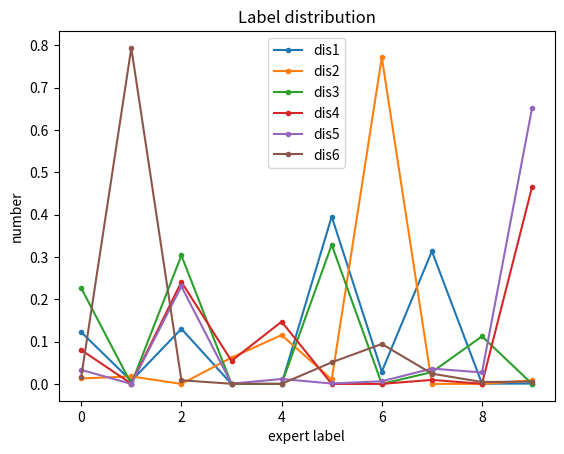

Write Python code to recreate this figure.
import random
import matplotlib
import matplotlib.pyplot as plt 
import pandas as pd
import numpy as np
import re


def draw_pic_test():
    x = [i for i in range(10)]
    y1 = [0.1224, 0.0071, 0.1303, 0.0002, 0.0001, 0.3955, 0.0291, 0.3137, 0.0007, 0.0009] 
    y2 = [0.013, 0.0179, 0.0001, 0.0622, 0.1155, 0.0106, 0.7718, 0.0002, 0.0001, 0.0086] 
    y3 = [0.2266, 0.0001, 0.3036, 0.0001, 0.0001, 0.3288, 0.0001, 0.028, 0.1125, 0.0001]  
    y4 = [0.0803, 0.0006, 0.2412, 0.0545, 0.1471, 0.0001, 0.0002, 0.0096, 0.0004, 0.466] 
    y5 = [0.0333, 0.0001, 0.2305, 0.0008, 0.0117, 0.0011, 0.0064, 0.0363, 0.0272, 0.6526] 
    y6 = [0.0163, 0.7939, 0.0087, 0.0005, 0.0003, 0.0511, 0.0945, 0.0244, 0.0046, 0.0057] 
    # y1.sort(reverse=True)
    # y2.sort(reverse=True)
    # y3.sort(reverse=True)
    # y4.sort(reverse=True)
    # y5.sort(reverse=True)
    # y6.sort(reverse=True)
    plt.title('Label distribution')  # 折线图标题
    plt.xlabel('expert label')  # x轴标题
    plt.ylabel('number')  # y轴标题
    plt.plot(x, y1, marker='o', markersize=3)  # 绘制折线图，添加数据点，设置点的大小
    plt.plot(x, y2, marker='o', markersize=3)
    plt.plot(x, y3, marker='o', markersize=3)
    plt.plot(x, y4, marker='o', markersize=3)
    plt.plot(x, y5, marker='o', markersize=3)
    plt.plot(x, y6, marker='o', markersize=3)

    # for a, b in zip(x, y1):
    #     plt.text(a, b, ha='center', va='bottom', fontsize=10)  # 设置数据标签位置及大小
    # for a, b in zip(x, y2):
    #     plt.text(a, b, b, ha='center', va='bottom', fontsize=10)
    # for a, b in zip(x, y3):
    #     plt.text(a, b, b, ha='center', va='bottom', fontsize=10)
    # for a, b in zip(x, y4):
    #     plt.text(a, b, b, ha='center', va='bottom', fontsize=10)
    # for a, b in zip(x, y5):
    #     plt.text(a, b, b, ha='center', va='bottom', fontsize=10)
    # for a, b in zip(x, y6):
    #     plt.text(a, b, b, ha='center', va='bottom', fontsize=10)
    
    plt.legend(['dis1', 'dis2', 'dis3', 'dis4', 'dis5','dis6'])  # 设置折线名称
    
    plt.show()  # 显示折线图

def histogram():
    
    N = 13
    S = (52, 49, 48, 47, 44, 43, 41, 41, 40, 38, 36, 31, 29)
    C = (38, 40, 45, 42, 48, 51, 53, 54, 57, 59, 57, 64, 62)
    
    d=[]
    for i in range(0,len(S)):
        sum = S[i] + C[i]
        d.append(sum)
    M = (10, 11, 7, 11, 8, 6, 6, 5, 3, 3, 7, 5, 9)
    #menStd = (2, 3, 4, 1, 2)
    #womenStd = (3, 5, 2, 3, 3)
    ind = np.arange(N)    # the x locations for the groups
    width = 0.35       # the width of the bars: can also be len(x) sequence
    
    p1 = plt.bar(ind, S, width, color='#d62728')#, yerr=menStd)
    p2 = plt.bar(ind, C, width, bottom=S)#, yerr=womenStd)
    p3 = plt.bar(ind, M, width, bottom=d)
    
    plt.ylabel('Scores')
    plt.title('Scores by group and gender')
    plt.xticks(ind, ('G1', 'G2', 'G3', 'G4', 'G5','G6', 'G7', 'G8', 'G9', 'G10', 'G11', 'G12', 'G13'))
    plt.yticks(np.arange(0, 81, 20))
    plt.legend((p1[0], p2[0], p3[0]), ('S', 'C', 'M'))
    
    plt.show()


if __name__ == '__main__':
    draw_pic_test()